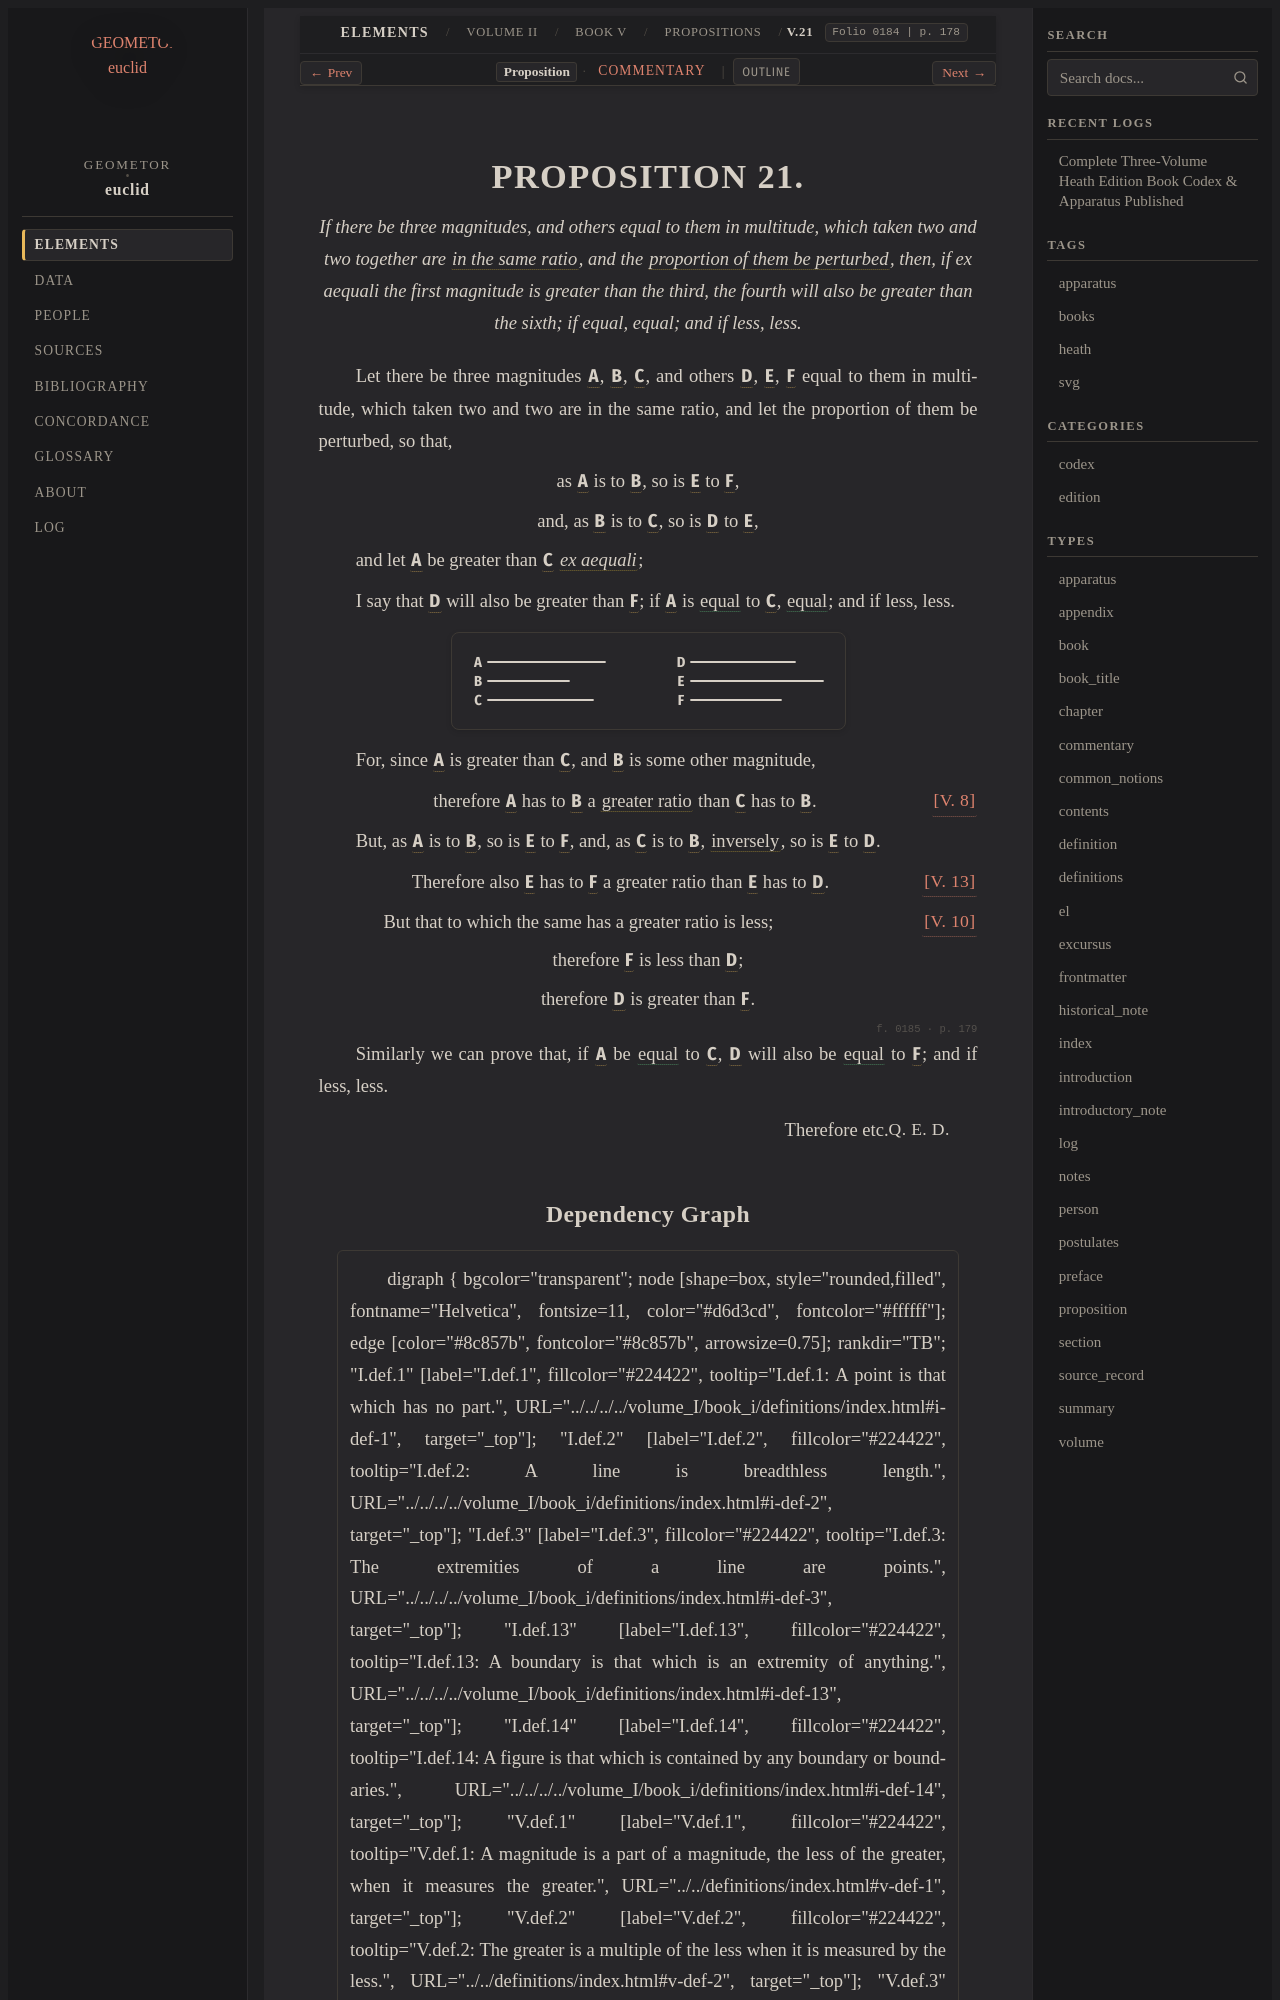

repository: geometor/euclid · page: heath/volume_II/book_v/propositions/21/index.html · generator: sphinx

:canonical_id: V.21
:volume: II
:book: V
:proposition: 21
:type: proposition
:title: Proposition V.21
:folios: 0184, 0185
:folio: 0184
:page: 178
:pages: 178, 179
:dependencies: V.def.5, V.def.17, V.def.18, V.8, V.10, V.13

.. _V.21:

.. folio:: 0184
   :page: 178

PROPOSITION 21.
===============

.. enunciation::

   If there be three magnitudes, and others equal to them in multitude, which taken two and two together are :term:`in the same ratio <in-the-same-ratio>`, and the :term:`proportion of them be perturbed <perturbed-proportion>`, then, if ex aequali the first magnitude is greater than the third, the fourth will also be greater than the sixth; if equal, equal; and if less, less.

Let there be three magnitudes :g:`A <0184.g1:A>`, :g:`B <0184.g1:B>`, :g:`C <0184.g1:C>`, and others :g:`D <0184.g1:D>`, :g:`E <0184.g1:E>`, :g:`F <0184.g1:F>` equal to them in multitude, which taken two and two are in the same ratio, and let the proportion of them be perturbed, so that,

.. assertion::

   as :g:`A <0184.g1:A>` is to :g:`B <0184.g1:B>`, so is :g:`E <0184.g1:E>` to :g:`F <0184.g1:F>`,

.. assertion::

   and, as :g:`B <0184.g1:B>` is to :g:`C <0184.g1:C>`, so is :g:`D <0184.g1:D>` to :g:`E <0184.g1:E>`,

and let :g:`A <0184.g1:A>` be greater than :g:`C <0184.g1:C>` :term:`*ex aequali* <ex-aequali>`;

I say that :g:`D <0184.g1:D>` will also be greater than :g:`F <0184.g1:F>`; if :g:`A <0184.g1:A>` is :eq:`equal <0184.g1:A = 0184.g1:C>` to :g:`C <0184.g1:C>`, :eq:`equal <0184.g1:D = 0184.g1:F>`; and if less, less.

.. picture:: 0184.g1.svg
   :alt: Proposition 21

For, since :g:`A <0184.g1:A>` is greater than :g:`C <0184.g1:C>`, and :g:`B <0184.g1:B>` is some other magnitude,

.. assertion:: [V. 8] <V.8>

   therefore :g:`A <0184.g1:A>` has to :g:`B <0184.g1:B>` a :term:`greater ratio <greater-ratio>` than :g:`C <0184.g1:C>` has to :g:`B <0184.g1:B>`.

But, as :g:`A <0184.g1:A>` is to :g:`B <0184.g1:B>`, so is :g:`E <0184.g1:E>` to :g:`F <0184.g1:F>`, and, as :g:`C <0184.g1:C>` is to :g:`B <0184.g1:B>`, :term:`inversely <invertendo>`, so is :g:`E <0184.g1:E>` to :g:`D <0184.g1:D>`.

.. assertion:: [V. 13] <V.13>

   Therefore also :g:`E <0184.g1:E>` has to :g:`F <0184.g1:F>` a greater ratio than :g:`E <0184.g1:E>` has to :g:`D <0184.g1:D>`.

.. subclause:: [V. 10] <V.10>

   But that to which the same has a greater ratio is less;

.. assertion::

   therefore :g:`F <0184.g1:F>` is less than :g:`D <0184.g1:D>`;

.. assertion::

   therefore :g:`D <0184.g1:D>` is greater than :g:`F <0184.g1:F>`.

.. _folio-ii-0185:

.. folio:: 0185
   :page: 179

Similarly we can prove that, if :g:`A <0184.g1:A>` be :eq:`equal <0184.g1:A = 0184.g1:C>` to :g:`C <0184.g1:C>`, :g:`D <0184.g1:D>` will also be :eq:`equal <0184.g1:D = 0184.g1:F>` to :g:`F <0184.g1:F>`; and if less, less.

.. qed::

   Therefore etc. :just:`Q. E. D.`
